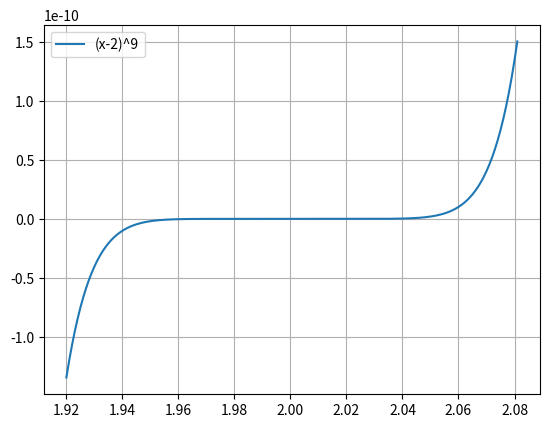

Recreate this plot in Python.
import numpy as np
import matplotlib.pyplot as plt
# %matplotlib inline



xvals = np.arange(1.920, 2.081, 0.001)

pvals1 = [x**9 - 18*(x**8) + 144*(x**7) - 672*(x**6) + 2016*(x**5) - 4032*(x**4) + 5376*(x**3) - 4608*(x**2) + 2304*x + 512 for x in xvals]
pvals2 = [(x-2)**9 for x in xvals]

#plt.plot(xvals, pvals1, label='Expanded form')
plt.plot(xvals, pvals2, label='(x-2)^9')
plt.legend()  
plt.grid(True)  
plt.show()
